Run: headless pygame with SDL's dummy video driver; simulated clock (each Clock.tick advances the game by its frame time, no real sleeping); random seed 0; keys injected as events and as key.get_pressed() state; no mouse input.
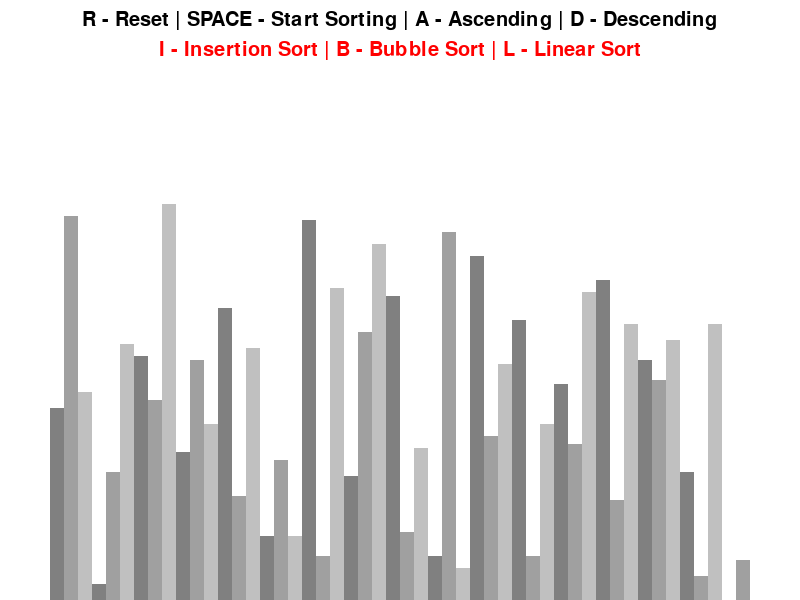
Frame 1 of 4 · flips 1–60 · no input
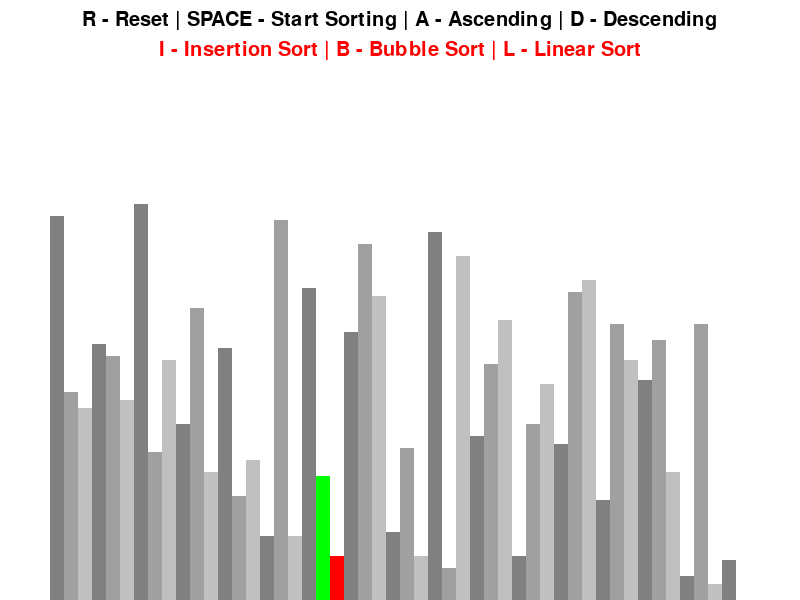
Frame 2 of 4 · flips 61–180 · tapped SPACE, RETURN · held RIGHT (→), D
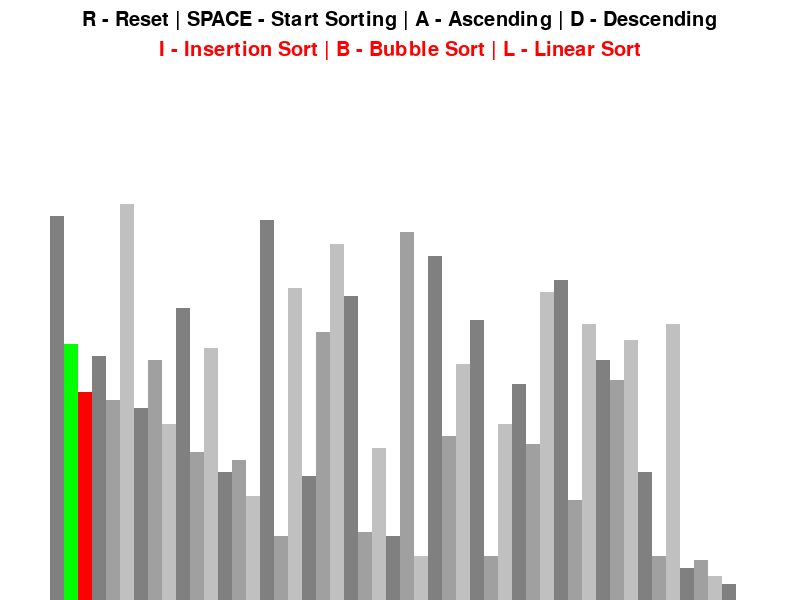
Frame 3 of 4 · flips 181–300 · held DOWN (↓), S
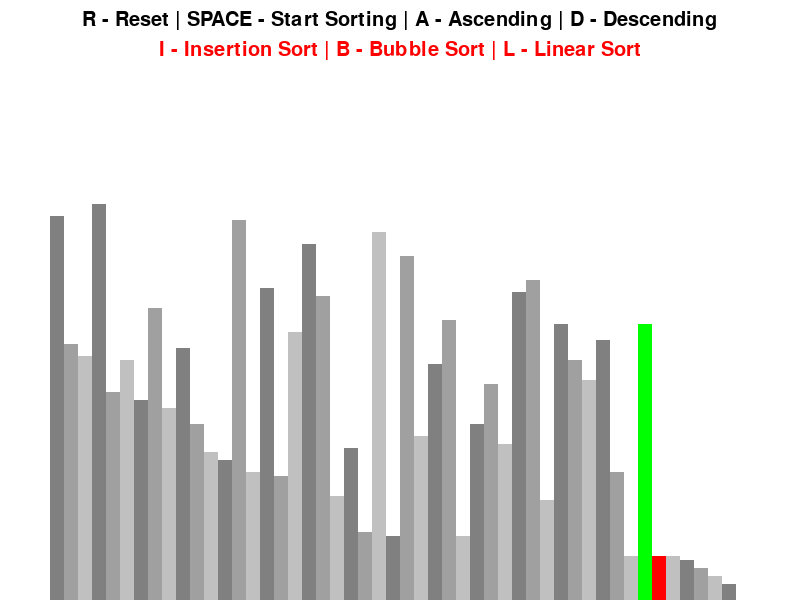
Frame 4 of 4 · flips 301–420 · held LEFT (←), A, UP (↑), W

The pygame program that drew these frames:

import pygame
import random
import math
pygame.init()


class drawInformation:
    BLACK = 0,0,0
    WHITE = 255,255,255
    GREEN = 0,255,0
    RED = 255,0,0
    BACKGROUND_COLOUR = WHITE

    GREYS = [
        (128,128,128),
        (160,160,160),
        (192,192,192)
    ]

    SIDE_PAD = 100
    TOP_PAD = 150
    FONT = pygame.font.SysFont('Century Gothic', 30)
    BIG_FONT = pygame.font.SysFont('Century Gothic', 40, True)

    def __init__(self, width, height, list):
        self.width = width
        self.height = height
        #Window will represent the space in which the graphics will be drawn.
        self.window = pygame.display.set_mode((width, height))
        pygame.display.set_caption('Sorting Visualiser V1')
        self.set_list(list)


    def set_list(self, list):
        self.list = list
        #Min and Max are used to find the height of the bar.
        self.min_val = min(list)
        self.max_val = max(list)
        #calculate the length and width of each bar that represents an element
        self.block_width = round((self.width - self.SIDE_PAD) / len(list))
        self.block_height = math.floor((self.height - self.TOP_PAD) / (self.max_val-self.min_val))
        self.start_x = self.SIDE_PAD // 2



def draw(draw_info): #Fill the screen with the background colour set in the drawInformatio object
    draw_info.window.fill(drawInformation.BACKGROUND_COLOUR)
    on_screen = draw_info.FONT.render("R - Reset | SPACE - Start Sorting | A - Ascending | D - Descending", 1, draw_info.BLACK)
    draw_info.window.blit(on_screen, (draw_info.width/2 - on_screen.get_width()/2, 10))

    sort = draw_info.FONT.render("I - Insertion Sort | B - Bubble Sort | L - Linear Sort", 1, draw_info.RED)
    draw_info.window.blit(sort, (draw_info.width/2 - sort.get_width()/2, 40))

    draw_list(draw_info)
    pygame.display.update()



def draw_list(draw_info, colour_pos={}, clear_bg = False): #
    list = draw_info.list

    if clear_bg:
        clear_rect = (draw_info.SIDE_PAD//2, draw_info.TOP_PAD, draw_info.width- draw_info.SIDE_PAD, draw_info.height)
        pygame.draw.rect(draw_info.window, draw_info.BACKGROUND_COLOUR, clear_rect)

    for i, val in enumerate(list):
        x = draw_info.start_x + i * draw_info.block_width
        y = draw_info.height - (val - draw_info.min_val) * draw_info.block_height

        colour = draw_info.GREYS[i % 3]

        if i in colour_pos:
            colour = colour_pos[i]

        pygame.draw.rect(draw_info.window, colour, (x, y, draw_info.block_width, draw_info.height))
    if clear_bg:
        pygame.display.update()
#generate a list of random elements that will be passed to the draw function.
def generate_starting_list(n, min_val, max_val):
    list = []
    for _ in range(n):
        val = random.randint(min_val, max_val)
        list.append(val)
    return list


def bubble_sort(draw_info, ascending = True):
    list = draw_info.list
    for i in range (len(list)-1):
        for j in range (len(list)-1-i):
            first = list[j]
            second = list[j +1]
            if (first > second and ascending) or (first < second and not ascending):
                list[j], list[j+1] = list[j+1], list[j]
                draw_list(draw_info, {j:draw_info.GREEN, j+1:draw_info.RED},True)
                yield True
    return list





def main():

    run = True
    clock = pygame.time.Clock()

    n = 50
    min_val = 0
    max_val = 100

    list = generate_starting_list(n,min_val,max_val)
    #instantiate the drawInformation class under the name draw_info.
    draw_info = drawInformation(800,600, list) 
    sorting = False
    ascending = True

    sorting_algorithm = bubble_sort
    sorting_algo_name= "Bubble Sort"
    sorting_generator = None


    while run:
        clock.tick(60)
        if sorting:
            try:
                next(sorting_generator)
            except StopIteration:
                sorting = False
        else:
            draw(draw_info)
        pygame.display.update()
        for event in pygame.event.get():
            if event.type == pygame.QUIT:
                run = False

            if event.type != pygame.KEYDOWN:
                continue

            if event.key == pygame.K_r:
                list = generate_starting_list(n, min_val, max_val)
                draw_info.set_list(list)
                sorting = False

            elif event.key == pygame.K_SPACE and sorting == False:
                sorting = True
                sorting_generator = sorting_algorithm(draw_info, ascending)
            elif event.key == pygame.K_a and not sorting:
                ascending = True
            elif event.key == pygame.K_d and not sorting:
                ascending = False
    pygame.quit()


if __name__ == "__main__":
    main()
